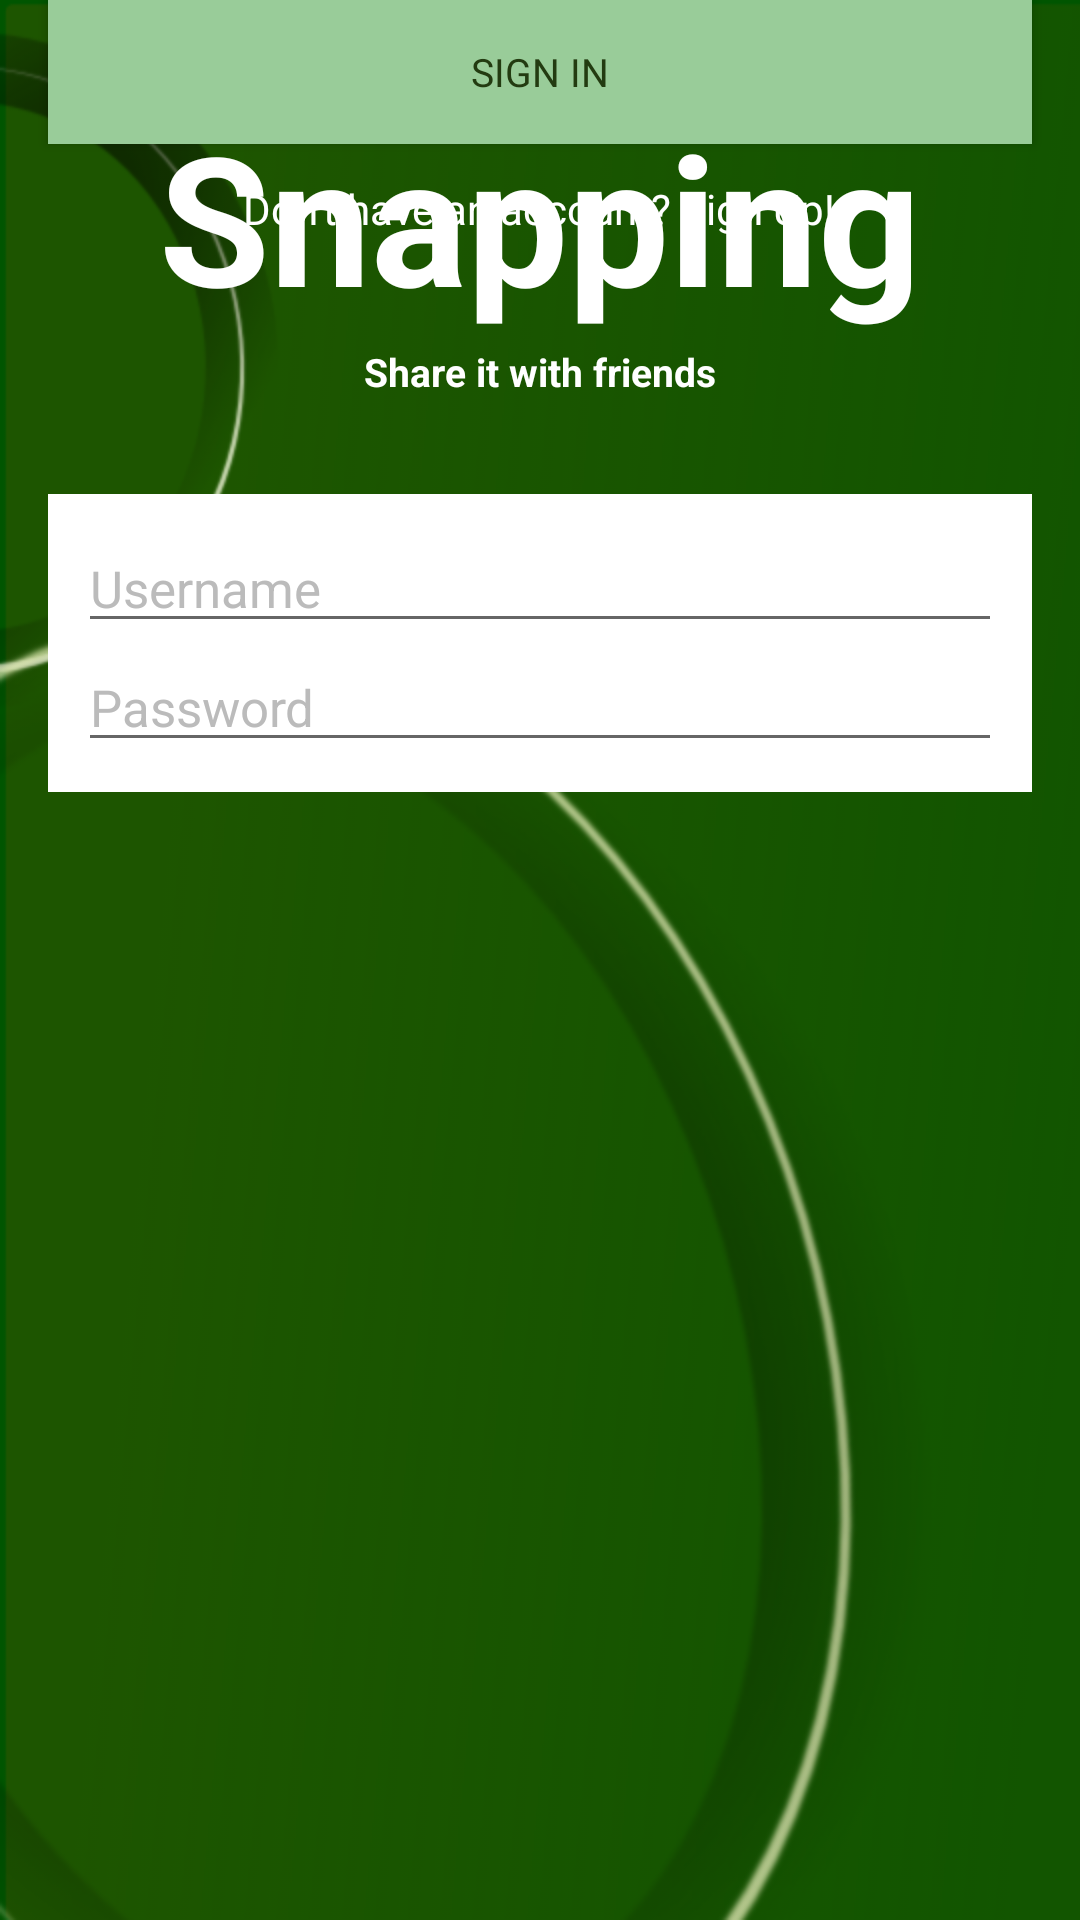

Produce the Android XML layout that renders to this screen, including the resource entries it uses.
<!-- AndroidManifest.xml: application theme AppTheme -->
<!-- res/layout/activity_login.xml -->
<RelativeLayout xmlns:android="http://schemas.android.com/apk/res/android"
    xmlns:tools="http://schemas.android.com/tools"
    android:layout_width="match_parent"
    android:layout_height="match_parent"
    android:background="@color/background_green"
    tools:context="com.laajue.snapping.LoginActivity$PlaceholderFragment" >

    <ImageView
        android:id="@+id/imageView1"
        style="@style/AuthBackgroundImage"
        android:contentDescription="@string/content_desc_background" />

    <TextView
        android:id="@+id/title"
        style="@style/AuthTitle" />

    <TextView
        android:id="@+id/subtitle"
        style="@style/AuthTitle.AuthSubtitle" />

    <LinearLayout
        android:id="@+id/editTextLayout"
        android:layout_width="match_parent"
        android:layout_height="wrap_content"
        android:layout_below="@id/subtitle"
        android:layout_marginLeft="@dimen/activity_horizontal_margin"
        android:layout_marginRight="@dimen/activity_horizontal_margin"
        android:layout_marginTop="@dimen/login_vertical_margin"
        android:background="@android:color/white"
        android:orientation="vertical"
        android:paddingBottom="@dimen/login_vertical_padding"
        android:paddingLeft="@dimen/login_horizontal_padding"
        android:paddingRight="@dimen/login_horizontal_padding"
        android:paddingTop="@dimen/login_vertical_padding" >

        <EditText
            android:id="@+id/usernameField"
            android:layout_width="match_parent"
            android:layout_height="wrap_content"
            android:ems="10"
            android:hint="@string/username_hint"
            android:textColorHint="@color/light_gray"
            android:textSize="17sp" />

        <EditText
            android:id="@+id/passwordField"
            android:layout_width="match_parent"
            android:layout_height="wrap_content"
            android:ems="10"
            android:hint="@string/password_hint"
            android:inputType="textPassword"
            android:textColorHint="@color/light_gray"
            android:textSize="17sp" />
    </LinearLayout>

    <Button
        android:id="@+id/loginButton"
        style="@style/AuthButton"
        android:text="@string/login_button_label" />

    <TextView
        android:id="@+id/signUpText"
        android:layout_width="wrap_content"
        android:layout_height="wrap_content"
        android:layout_below="@+id/loginButton"
        android:layout_centerHorizontal="true"
        android:layout_marginTop="12dp"
        android:text="@string/sign_up_text"
        android:textColor="@android:color/white" />

</RelativeLayout>
<!-- resources referenced by this layout -->
<resources>
  <color name="background_green">#005500</color>
  <color name="light_gray">#bbbbbb</color>
  <dimen name="activity_horizontal_margin">16dp</dimen>
  <dimen name="login_horizontal_padding">10dp</dimen>
  <dimen name="login_vertical_margin">32dp</dimen>
  <dimen name="login_vertical_padding">10dp</dimen>
  <string name="content_desc_background">Background</string>
  <string name="login_button_label">SIGN IN</string>
  <string name="password_hint">Password</string>
  <string name="sign_up_text">Don\'t have an account? Sign Up!</string>
  <string name="username_hint">Username</string>
  <style name="AuthBackgroundImage">
          <item name="android:contentDescription">@string/content_desc_background</item>
          <item name="android:scaleType">fitXY</item>
          <item name="android:layout_width">match_parent</item>
          <item name="android:layout_height">match_parent</item>
          <item name="android:layout_alignParentLeft">true</item>
          <item name="android:layout_alignParentTop">true</item>
          <item name="android:src">@drawable/background</item>
      </style>
  <style name="AuthButton" parent="android:Widget.Holo.Light.Button">
          <item name="android:background">@drawable/button_custom</item>
          <item name="android:layout_marginLeft">@dimen/activity_horizontal_margin</item>
          <item name="android:layout_marginRight">@dimen/activity_horizontal_margin</item>
          <item name="android:textColor">@color/font_color</item>
          <item name="android:textSize">13sp</item>
          <item name="android:layout_width">match_parent</item>
          <item name="android:layout_height">wrap_content</item>
      </style>
  <style name="AuthTitle" parent="android:Widget.Holo.Light.TextView">
          <item name="android:layout_marginTop">32dp</item>
          <item name="android:textColor">@android:color/white</item>
          <item name="android:textSize">60sp</item>
          <item name="android:textStyle">bold</item>
          <item name="android:layout_width">wrap_content</item>
          <item name="android:layout_height">wrap_content</item>
          <item name="android:layout_alignParentTop">true</item>
          <item name="android:layout_centerHorizontal">true</item>
          <item name="android:text">@string/app_name</item>
      </style>
  <style name="AuthTitle.AuthSubtitle">
          <item name="android:textSize">13sp</item>
          <item name="android:layout_below">@+id/title</item>
          <item name="android:text">@string/subtitle</item>
          <item name="android:layout_alignParentTop">false</item>
          <item name="android:layout_marginTop">3dp</item>
      </style>
  <!-- drawable background: png bitmap (drawable-xhdpi, 86411 bytes) -->
  <!-- drawable button_custom (drawable) -->
  <?xml version="1.0" encoding="utf-8"?>
  <selector xmlns:android="http://schemas.android.com/apk/res/android">
      <item android:drawable="@color/pressed_green_button"
            android:state_pressed="true" />
      <item android:drawable="@color/focused_green_button"
            android:state_focused="true" />
      <item android:drawable="@color/light_green_button" />
  </selector>
  <color name="font_color">#233b11</color>
  <string name="app_name">Snapping</string>
  <string name="subtitle">Share it with friends</string>
  <color name="pressed_green_button">#003300</color>
  <color name="focused_green_button">#336633</color>
  <color name="light_green_button">#99cc99</color>
</resources>
